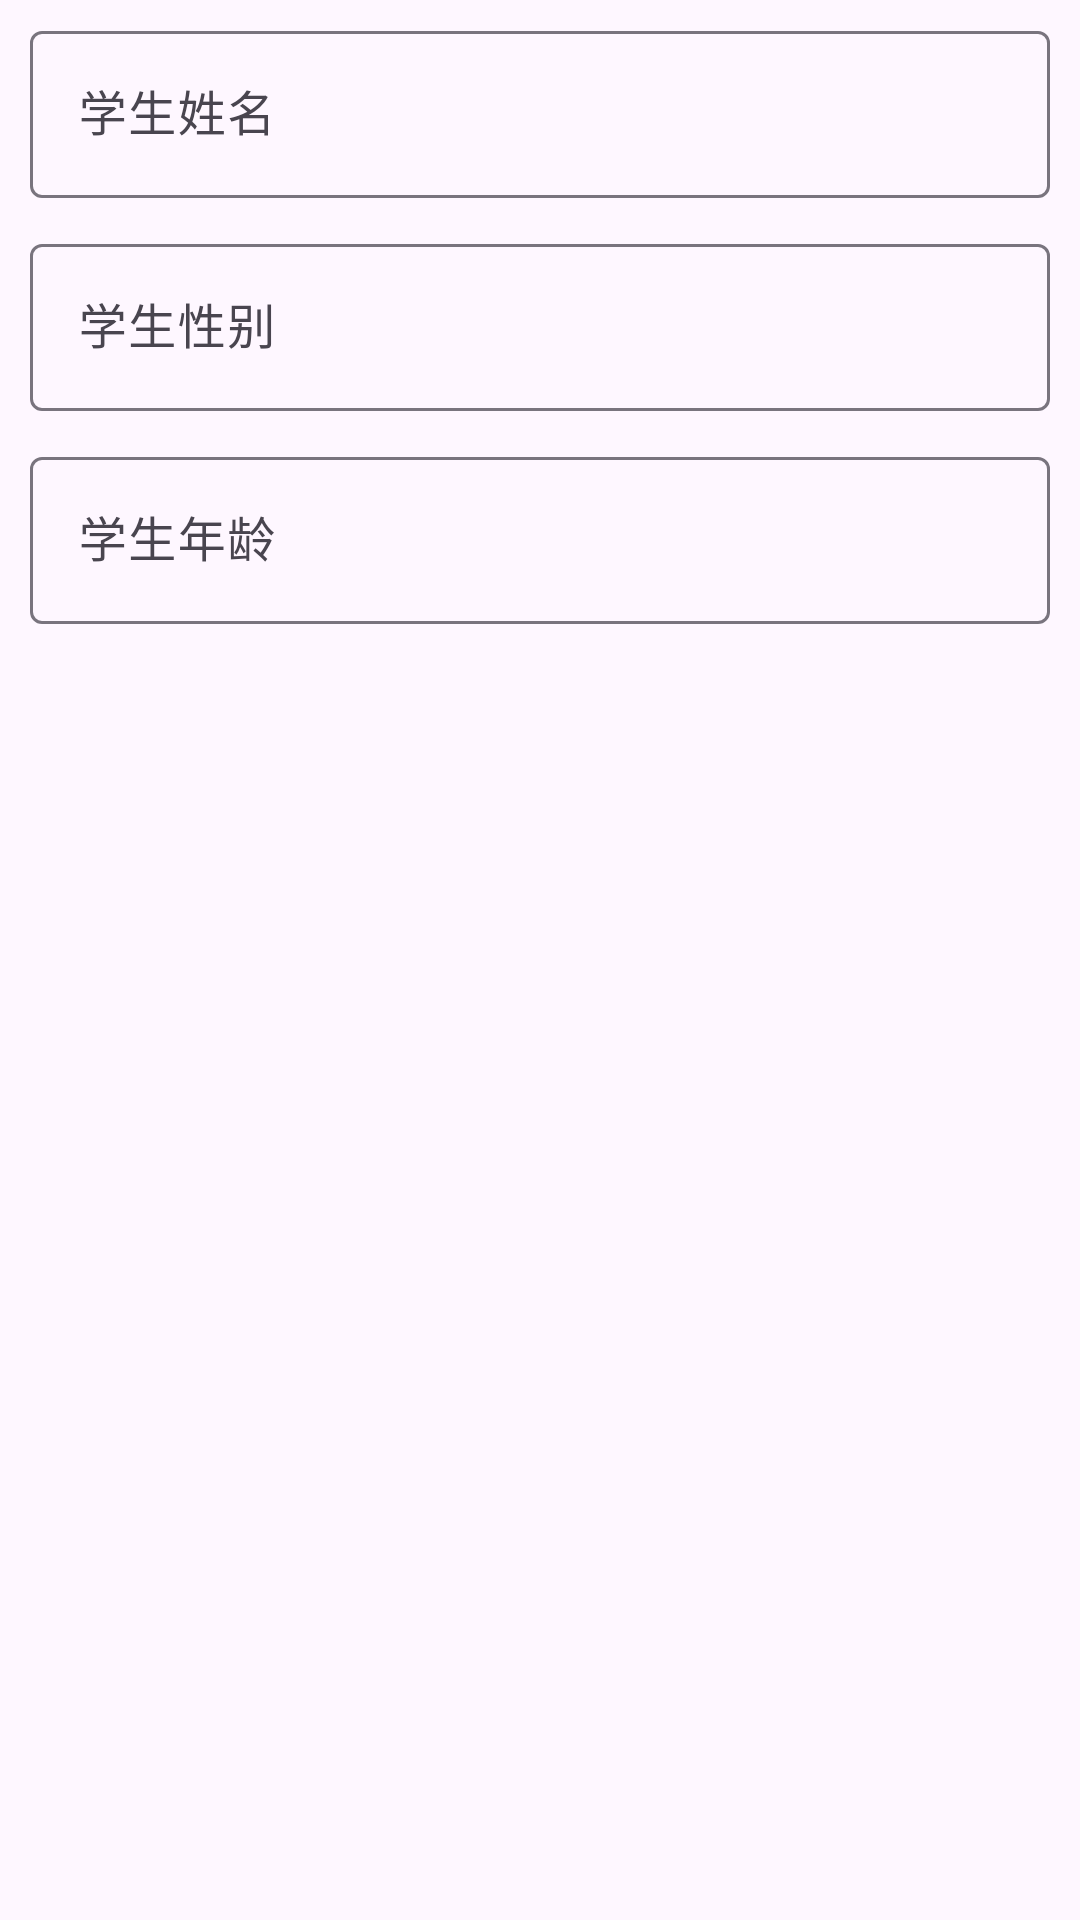

Android layout source for this screen:
<!-- AndroidManifest.xml: application theme AppTheme -->
<!-- res/layout/dialog_add_student.xml -->
<?xml version="1.0" encoding="utf-8"?>
<LinearLayout xmlns:android="http://schemas.android.com/apk/res/android"
    android:layout_width="match_parent"
    android:layout_height="match_parent"
    android:paddingHorizontal="10dp"
    android:orientation="vertical">

    <com.google.android.material.textfield.TextInputLayout
        android:layout_width="match_parent"
        android:layout_height="wrap_content"
        android:layout_marginVertical="5dp">

        <com.google.android.material.textfield.TextInputEditText
            android:id="@+id/stuName"
            android:layout_width="match_parent"
            android:layout_height="wrap_content"
            android:hint="@string/stu_name" />
    </com.google.android.material.textfield.TextInputLayout>

    <com.google.android.material.textfield.TextInputLayout
        android:layout_width="match_parent"
        android:layout_height="wrap_content"
        android:layout_marginVertical="5dp">

        <com.google.android.material.textfield.TextInputEditText
            android:id="@+id/stuSex"
            android:layout_width="match_parent"
            android:layout_height="wrap_content"
            android:hint="@string/stu_sex" />
    </com.google.android.material.textfield.TextInputLayout>

    <com.google.android.material.textfield.TextInputLayout
        android:layout_width="match_parent"
        android:layout_height="wrap_content"
        android:layout_marginVertical="5dp">

        <com.google.android.material.textfield.TextInputEditText
            android:id="@+id/stuAge"
            android:layout_width="match_parent"
            android:layout_height="wrap_content"
            android:hint="@string/stu_age" />
    </com.google.android.material.textfield.TextInputLayout>
</LinearLayout>
<!-- resources referenced by this layout -->
<resources>
  <string name="stu_age">学生年龄</string>
  <string name="stu_name">学生姓名</string>
  <string name="stu_sex">学生性别</string>
  <style name="AppTheme" parent="Theme.Material3.DayNight" />
</resources>
